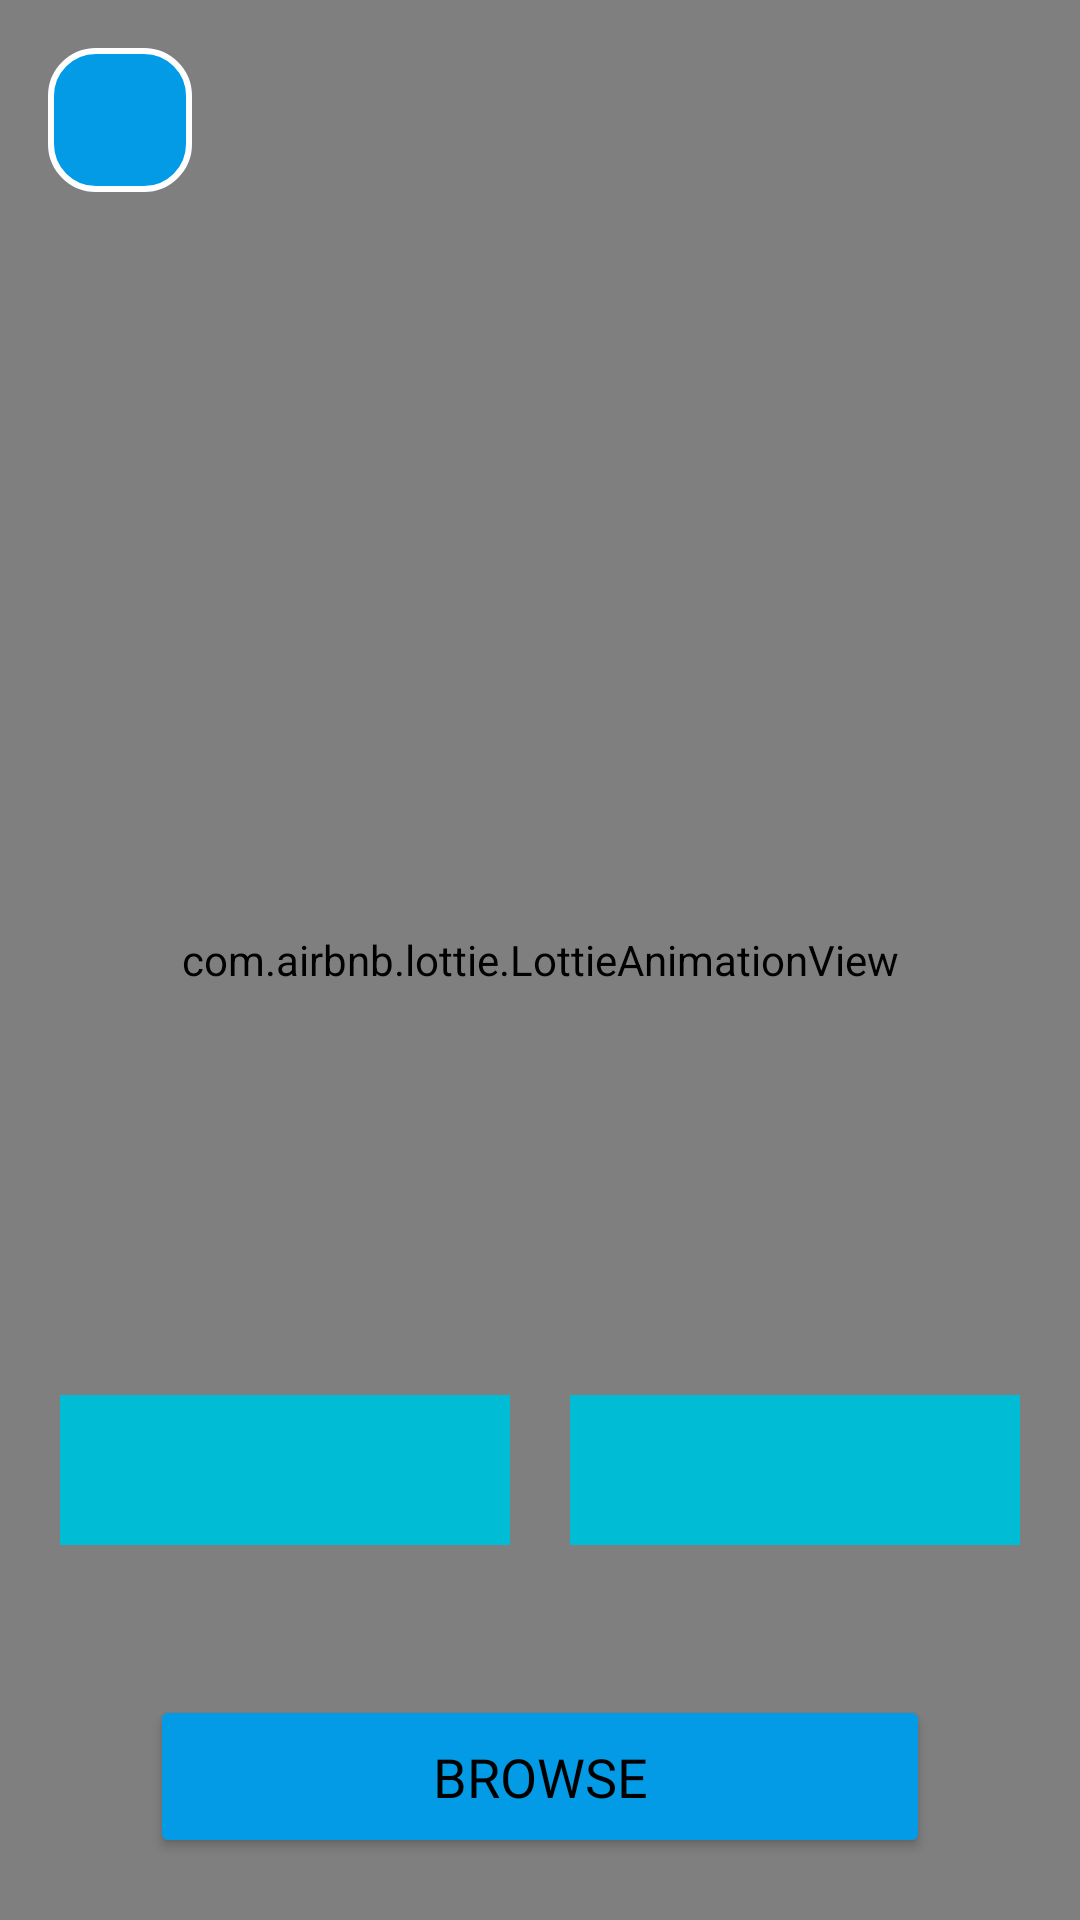

Android layout source for this screen:
<!-- AndroidManifest.xml: application theme Theme.NotesUplaoder -->
<!-- res/layout/activity_notes.xml -->
<?xml version="1.0" encoding="utf-8"?>
<RelativeLayout xmlns:android="http://schemas.android.com/apk/res/android"
    xmlns:app="http://schemas.android.com/apk/res-auto"
    xmlns:tools="http://schemas.android.com/tools"
    android:layout_width="match_parent"
    android:layout_height="match_parent"
    android:background="@color/black"
    tools:context=".Notes">

    <com.airbnb.lottie.LottieAnimationView
        android:id="@+id/lottieAnimationView"
        android:layout_width="match_parent"
        android:layout_height="match_parent"
        app:layout_constraintBottom_toBottomOf="parent"
        app:layout_constraintEnd_toEndOf="parent"
        app:layout_constraintStart_toStartOf="parent"
        app:layout_constraintTop_toTopOf="parent"
        app:lottie_autoPlay="true"
        app:lottie_loop="true"
        app:lottie_rawRes="@raw/background2" />

    <include
        android:id="@+id/include"
        layout="@layout/back_button"
        android:layout_width="match_parent"
        android:layout_height="wrap_content"
        app:layout_constraintEnd_toEndOf="parent"
        app:layout_constraintStart_toStartOf="parent"
        app:layout_constraintTop_toTopOf="parent" />


    <ScrollView
        android:id="@+id/scrollView2"
        android:layout_width="match_parent"
        android:layout_height="365dp"
        android:layout_below="@+id/include"
        android:layout_alignParentStart="true"
        android:layout_alignParentEnd="true"
        android:layout_marginStart="0dp"
        android:layout_marginEnd="0dp"
        app:layout_constraintEnd_toEndOf="parent"
        app:layout_constraintHorizontal_bias="1.0"
        app:layout_constraintStart_toStartOf="parent"
        app:layout_constraintTop_toBottomOf="@+id/include">


        <androidx.recyclerview.widget.RecyclerView
            android:id="@+id/recview"
            android:layout_width="match_parent"
            android:layout_height="365dp" />
    </ScrollView>

    <Spinner
        android:id="@+id/semester_spinner"
        android:layout_width="150dp"
        android:layout_height="50dp"
        android:layout_below="@+id/scrollView2"
        android:layout_alignParentStart="true"
        android:layout_marginStart="20dp"
        android:layout_marginTop="20dp"
        android:background="#00BCD4" />


    <Spinner
        android:id="@+id/department_spinner"
        android:layout_width="150dp"
        android:layout_height="50dp"
        android:layout_alignTop="@+id/semester_spinner"
        android:layout_alignBottom="@+id/semester_spinner"
        android:layout_alignParentEnd="true"
        android:layout_marginEnd="20dp"
        android:layout_marginBottom="0dp"
        android:background="#00BCD4" />


    <Button
        android:id="@+id/browse"
        android:layout_width="match_parent"
        android:layout_height="wrap_content"
        android:layout_below="@+id/semester_spinner"
        android:layout_alignParentStart="true"
        android:layout_alignParentEnd="true"
        android:layout_marginStart="50dp"
        android:layout_marginTop="50dp"
        android:layout_marginEnd="50dp"
        android:backgroundTint="#039BE5"
        android:fontFamily="@font/aladin"
        android:padding="15dp"
        android:text="browse"
        android:textColor="@color/black"
        android:textSize="18sp"
        app:cornerRadius="10dp"
        app:layout_constraintEnd_toEndOf="parent"
        app:layout_constraintHorizontal_bias="1.0"
        app:layout_constraintStart_toStartOf="parent"
        app:layout_constraintTop_toBottomOf="@+id/scrollView2"
        app:strokeColor="#FFFFFF"
        app:strokeWidth="2dp" />



</RelativeLayout>
<!-- res/layout/back_button.xml (included above) -->
<?xml version="1.0" encoding="utf-8"?>
<RelativeLayout xmlns:android="http://schemas.android.com/apk/res/android"
    xmlns:app="http://schemas.android.com/apk/res-auto"
    xmlns:tools="http://schemas.android.com/tools"
    android:layout_width="match_parent"
    android:layout_height="match_parent">

    <androidx.constraintlayout.widget.ConstraintLayout
        android:layout_width="match_parent"
        android:layout_height="80dp"
        android:layout_alignParentStart="true"
        android:layout_alignParentTop="true"
        android:layout_alignParentEnd="true"
        android:layout_marginStart="0dp"
        android:layout_marginLeft="0dp"
        android:layout_marginEnd="0dp"
        android:layout_marginRight="0dp">

        <ImageButton
            android:id="@+id/back_button"
            android:layout_width="48dp"
            android:layout_height="48dp"
            android:layout_marginStart="16dp"
            android:background="@drawable/custom_button_2"
            android:minHeight="48dp"
            app:layout_constraintBottom_toBottomOf="parent"
            app:layout_constraintStart_toStartOf="parent"
            app:layout_constraintTop_toTopOf="parent"
            app:srcCompat="@drawable/ic_baseline_arrow_back_24"
            tools:ignore="SpeakableTextPresentCheck" />

        <TextView
            android:id="@+id/page_name"
            android:layout_width="wrap_content"
            android:layout_height="wrap_content"
            android:layout_marginStart="30dp"
            android:fontFamily="@font/mochiy"
            android:gravity="center"
            android:textColor="#DF43FA"
            android:textSize="25sp"
            app:layout_constraintBottom_toBottomOf="parent"
            app:layout_constraintEnd_toEndOf="parent"
            app:layout_constraintHorizontal_bias="0.0"
            app:layout_constraintStart_toEndOf="@+id/back_button"
            app:layout_constraintTop_toTopOf="parent"
            app:layout_constraintVertical_bias="0.511" />
    </androidx.constraintlayout.widget.ConstraintLayout>
</RelativeLayout>
<!-- resources referenced by this layout -->
<resources>
  <!-- drawable custom_button_2 (drawable-v24) -->
  <?xml version="1.0" encoding="utf-8"?>
  <shape xmlns:android="http://schemas.android.com/apk/res/android" android:shape="rectangle">
  
      <solid android:color="#039BE5"/>
      <stroke android:width="2dp" android:color="#FFFFFF"/>
      <corners android:radius="15dp"/>
  
  </shape>
  <style name="Theme.NotesUplaoder" parent="Theme.MaterialComponents.DayNight.DarkActionBar">
          
          <item name="colorPrimary">#039BE5</item>
          <item name="colorPrimaryVariant">#039BE5</item>
          <item name="colorOnPrimary">@color/white</item>
          
          <item name="colorSecondary">@color/teal_200</item>
          <item name="colorSecondaryVariant">@color/teal_700</item>
          <item name="colorOnSecondary">@color/black</item>
          
          <item name="android:statusBarColor" tools:targetApi="l">?attr/colorPrimaryVariant</item>
          
      </style>
  <!-- not gathered from this repository: default colours our renderer supplied (Android Studio template values) -->
  <color name="teal_200">#FF03DAC5</color>
  <color name="teal_700">#FF018786</color>
  <color name="black">#FF000000</color>
  <color name="white">#FFFFFFFF</color>
</resources>
